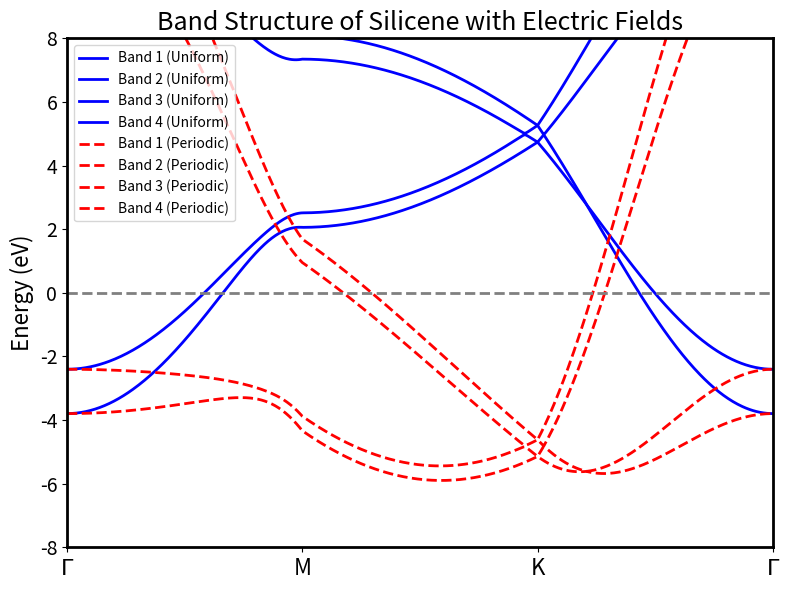

The matplotlib source for this figure:
import numpy as np
import matplotlib.pyplot as plt

# AA Silicene Lattice Constants
a = 1.42  # Lattice constant (Å)
t = -2.7  # Nearest-neighbor hopping energy in eV
t1 = -0.263
t2 = 0.32
Vo = 5  # Stronger electric field (eV)

# High-symmetry points in the Brillouin zone (Gamma, K, M, Gamma)
G = np.array([0, 0])
M = (2 * np.pi / (3 * a)) * np.array([1, 0])  # middle point
K = (2 * np.pi / (3 * a)) * np.array([1, 1 / np.sqrt(3)])  # corner point

# Path through BZ: G-K-M-G
k_path = [G, M, K, G]
k_labels = ['$\Gamma$', 'M', 'K', '$\Gamma$']

# k-point interpolation
def interpolate_kpath(path, n):
    kpts = []
    for i in range(len(path) - 1):
        for j in range(n):
            k = path[i] + (path[i + 1] - path[i]) * j / n
            kpts.append(k)
    return np.array(kpts)

n_kpoints = 200

# f(k) = nearest-neighbor phase sum
def f_k(k):
    delta = [
        np.array([a, 0]),  # sigma_1
        np.array([-a / 2, np.sqrt(3) * a / 2]),  # sigma_2
        np.array([-a / 2, -np.sqrt(3) * a / 2])  # sigma_3
    ]
    return sum(np.exp(1j * k.dot(d)) for d in delta)

# Build 4x4 tight-binding Hamiltonian
def H_AA(k, V0=0, q_vector=None):
    fk = f_k(k)
    H = np.zeros((4, 4), dtype=complex)

    # Layer 1
    H[0, 1] = t * fk  # A1-B1
    H[1, 0] = np.conj(H[0, 1])

    # Layer 2
    H[2, 3] = t * fk  # A2-B2
    H[3, 2] = np.conj(H[2, 3])

    # Interlayer AA coupling (A1-A2 and B1-B2)
    H[0, 2] = t1
    H[2, 0] = t1
    H[1, 3] = t1
    H[3, 1] = t1

    # Interlayer AA coupling (A1-B2 and B1-A2)
    H[3, 0] = t2 * fk  # A1-B2
    H[2, 1] = t2 * fk  # B1-A2
    H[1, 2] = np.conj(H[2, 1])  # A2-B1
    H[0, 3] = np.conj(H[3, 0])  # B2-A1

    # Add electric field (uniform + periodic)
    if q_vector is not None:
        field = V0 * np.cos(k.dot(q_vector))
        H[0, 0] += field
        H[1, 1] += field
        H[2, 2] += field
        H[3, 3] += field
    else:
        # Uniform field
        H[0, 0] += V0
        H[1, 1] += V0
        H[2, 2] += V0
        H[3, 3] += V0

    return H

# Compute band structure for periodic and uniform electric field
kpoints = interpolate_kpath(k_path, n_kpoints)
energies_uniform = []
energies_periodic = []

# Periodic electric field (shorter q_vector for a stronger modulation)
q_vector = np.array([2*np.pi/5, 2*np.pi/5])  # Shorter periodicity (stronger oscillation)

for k in kpoints:
    H_uniform = H_AA(k, V0=5)  # Uniform electric field
    E_uniform = np.linalg.eigvalsh(H_uniform)
    energies_uniform.append(np.sort(E_uniform.real))

    H_periodic = H_AA(k, V0=5, q_vector=q_vector)  # Periodic electric field
    E_periodic = np.linalg.eigvalsh(H_periodic)
    energies_periodic.append(np.sort(E_periodic.real))

energies_uniform = np.array(energies_uniform)
energies_periodic = np.array(energies_periodic)

# Plotting
fig, ax = plt.subplots(figsize=(8, 6))
for i in range(4):
    ax.plot(energies_uniform[:, i], label=f'Band {i+1} (Uniform)', color='blue', lw=2)
for i in range(4):
    ax.plot(energies_periodic[:, i], label=f'Band {i+1} (Periodic)', color='red', linestyle='--', lw=2)

# Add symmetry point markers
tick_pos = [0]
for i in range(1, len(k_path)):
    dk = np.linalg.norm(k_path[i] - k_path[i - 1])
    tick_pos.append(tick_pos[-1] + dk * n_kpoints)

tick_pos = [int(pos) for pos in np.linspace(0, len(kpoints), len(k_labels))]
ax.set_xticks(tick_pos)
ax.set_xticklabels(k_labels, fontsize=16)
ax.set_ylabel('Energy (eV)', fontsize=16)
ax.set_title('Band Structure of Silicene with Electric Fields', fontsize=18)
ax.axhline(0, color='gray', linestyle='--', lw=2)  # Fermi level
ax.set_ylim(-8, 8)
ax.set_xlim(0, 3 * n_kpoints)
ax.tick_params(axis='y', labelsize=14)

# Clean up plot aesthetics
for spine in ax.spines.values():
    spine.set_linewidth(2)

plt.tight_layout()
plt.legend()
plt.show()
